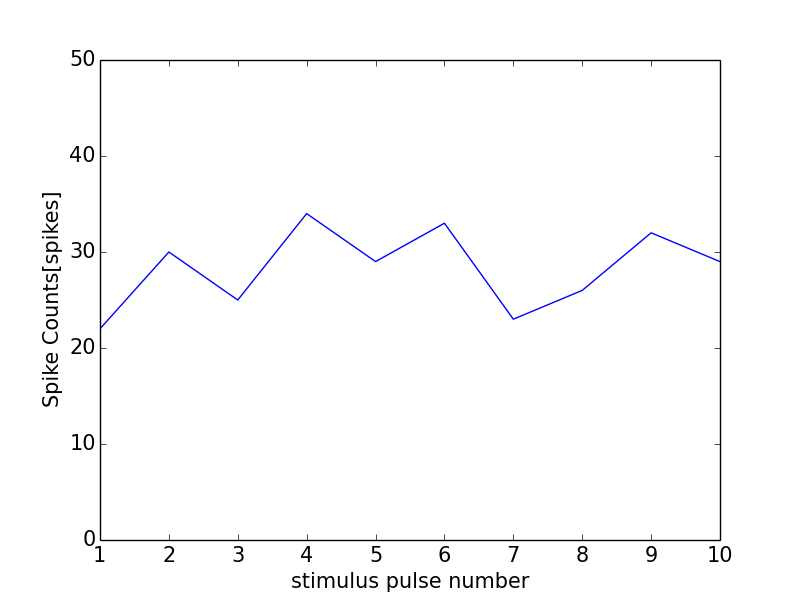

Values plotted in this chart, from the file beside it:
0, 0.0
0, 0
1, 22
2, 30
3, 25
4, 34
5, 29
6, 33
7, 23
8, 26
9, 32
10, 29
11, 1
